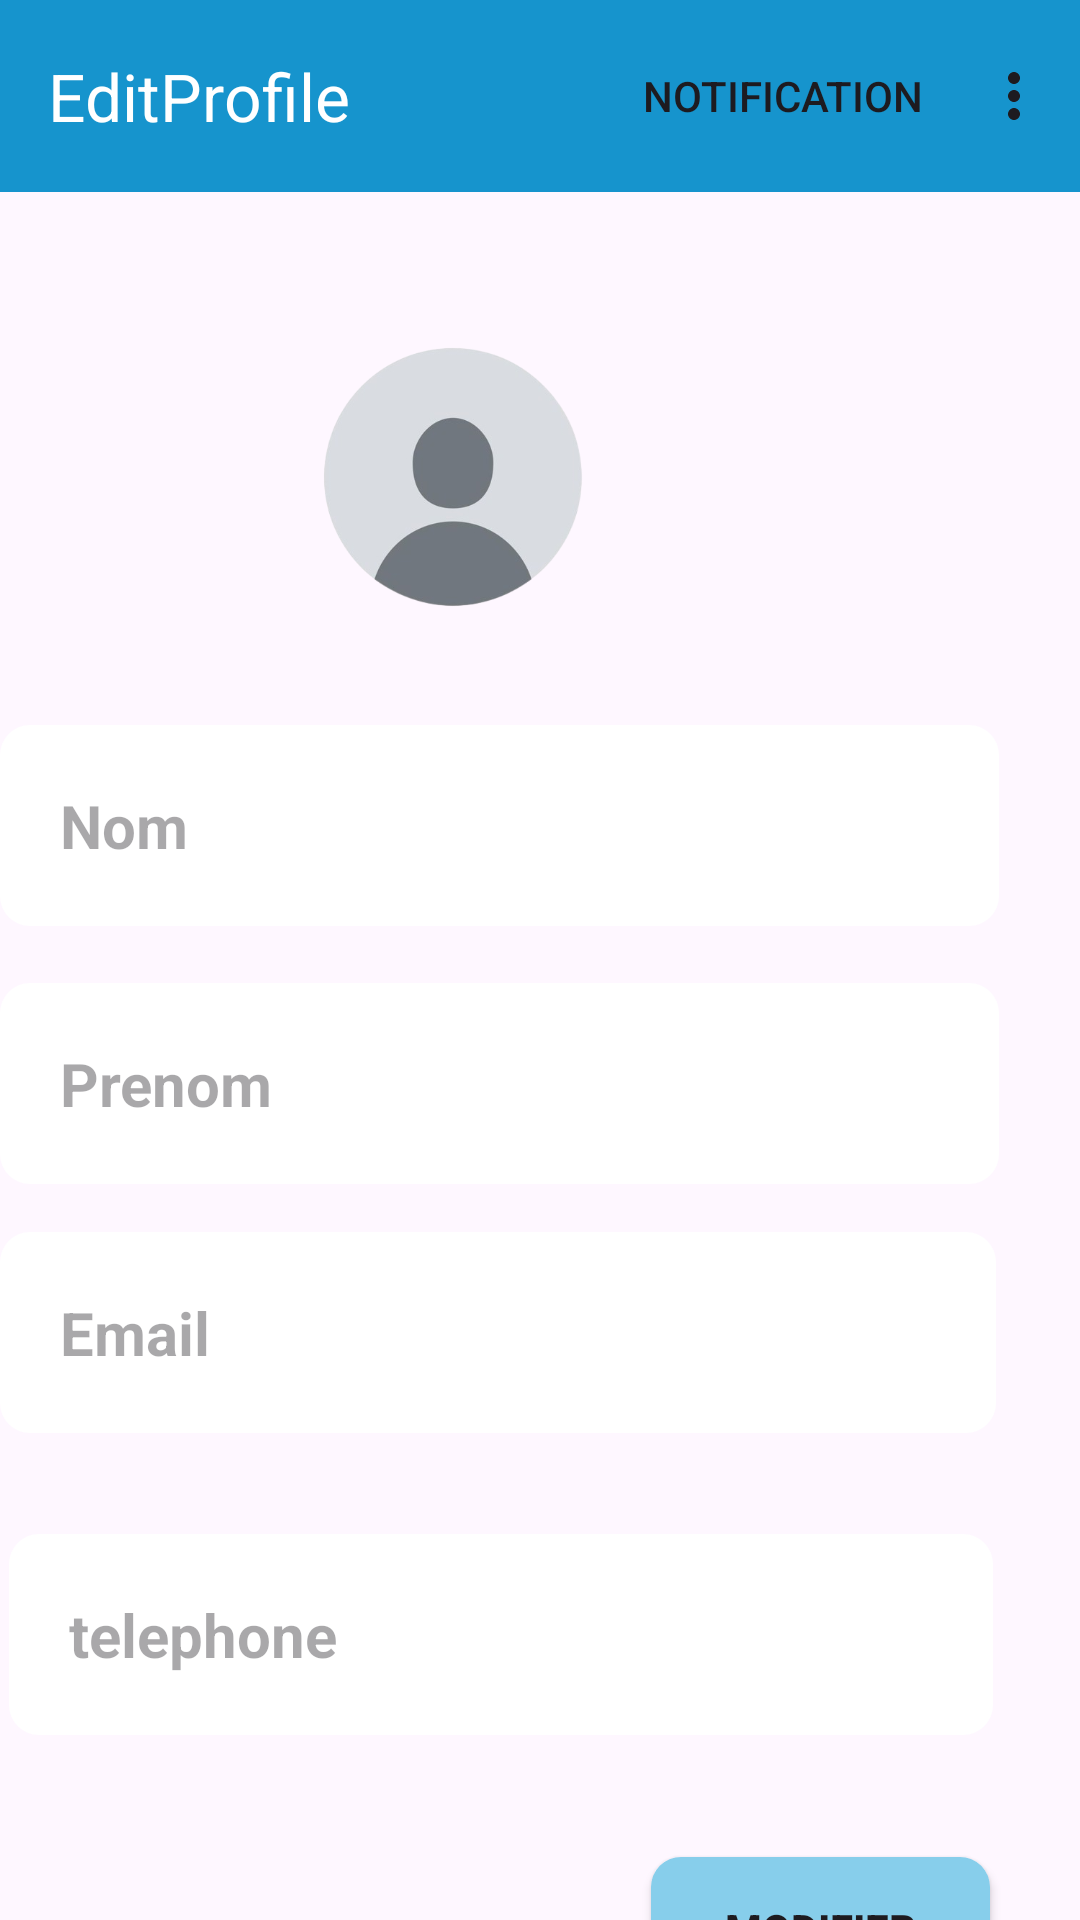

Android layout source for this screen:
<!-- AndroidManifest.xml: application theme Theme.Gestion_notes -->
<!-- res/layout/editprofile.xml -->
<?xml version="1.0" encoding="utf-8"?>
<RelativeLayout xmlns:android="http://schemas.android.com/apk/res/android"
    xmlns:tools="http://schemas.android.com/tools"
    android:layout_width="match_parent"
    android:layout_height="match_parent"
    xmlns:app="http://schemas.android.com/apk/res-auto">
    <com.google.android.material.appbar.MaterialToolbar
        android:id="@+id/toolbar"
        android:layout_width="match_parent"
        android:layout_height="wrap_content"
        android:background="#1694CD"
        app:menu="@menu/menu"
        app:title="EditProfile"
        app:navigationIcon="@drawable/flesh"

        app:titleTextColor="#ffffff"
        android:theme="@style/ThemeOverlay.AppCompat.ActionBar" />

    <ImageView
        android:id="@+id/profileImageView"
        android:enabled="false"
        android:layout_width="120dp"
        android:layout_height="120dp"
        android:layout_below="@id/toolbar"
        android:layout_alignParentEnd="true"
        android:layout_marginTop="35dp"
        android:layout_marginEnd="149dp"
        android:src="@drawable/profile_avatar"
        tools:ignore="MissingClass" />

    <EditText
        android:id="@+id/editTextTextEmailAddress"

        android:layout_width="353dp"
        android:layout_height="wrap_content"
        android:layout_alignBottom="@+id/profileImageView"
        android:layout_alignParentEnd="true"
        android:layout_marginEnd="27dp"
        android:layout_marginBottom="-90dp"
        android:background="@drawable/btn_background_1"
        android:ems="10"
        android:hint="Nom"
        android:inputType="textEmailAddress"
        android:padding="20dp"
        android:textSize="20dp"
        android:textStyle="bold" />

    <EditText
        android:id="@+id/editTextTextEmailAddress1"

        android:layout_width="350dp"
        android:layout_height="wrap_content"
        android:layout_alignBottom="@+id/profileImageView"
        android:layout_alignParentEnd="true"
        android:layout_marginEnd="27dp"
        android:layout_marginBottom="-176dp"
        android:background="@drawable/btn_background_1"
        android:ems="10"
        android:hint="Prenom"
        android:inputType="textEmailAddress"
        android:padding="20dp"
        android:textSize="20dp"
        android:textStyle="bold" />

    <EditText
        android:id="@+id/editTextTextEmailAddress2"
        android:layout_width="349dp"
        android:layout_height="wrap_content"

        android:layout_alignBottom="@+id/profileImageView"
        android:layout_alignParentEnd="true"
        android:layout_marginEnd="28dp"
        android:layout_marginBottom="-259dp"
        android:background="@drawable/btn_background_1"
        android:ems="10"
        android:hint="Email"
        android:inputType="textEmailAddress"
        android:padding="20dp"
        android:textSize="20dp"
        android:textStyle="bold" />

    <EditText
        android:id="@+id/editTextPhone"

        android:layout_width="345dp"
        android:layout_height="wrap_content"
        android:layout_alignStart="@+id/editTextTextEmailAddress2"
        android:layout_alignEnd="@+id/editTextTextEmailAddress2"
        android:layout_alignBottom="@+id/editTextTextEmailAddress2"
        android:layout_marginStart="3dp"
        android:layout_marginEnd="1dp"
        android:layout_marginBottom="-101dp"
        android:background="@drawable/btn_background_1"
        android:ems="10"
        android:hint="telephone"
        android:inputType="phone"
        android:padding="20dp"
        android:textSize="20dp"
        android:textStyle="bold" />

    <androidx.appcompat.widget.AppCompatButton
        android:id="@+id/button8"
        android:layout_width="113dp"
        android:layout_height="wrap_content"
        android:layout_alignBottom="@+id/editTextPhone"
        android:layout_alignParentEnd="true"
        android:layout_marginEnd="30dp"
        android:layout_marginBottom="-89dp"
        android:textStyle="bold"
        android:background="@drawable/button_background"
        android:text="Modifier" />


</RelativeLayout>
<!-- resources referenced by this layout -->
<resources>
  <!-- drawable btn_background_1 (drawable) -->
  <?xml version="1.0" encoding="utf-8"?>
  <selector xmlns:android="http://schemas.android.com/apk/res/android">
  <item>
      <shape android:shape="rectangle">
      <solid android:color="#ffffff"/>
          <corners android:radius="10dp"/>
      </shape>
  </item>
  </selector>
  <!-- drawable button_background (drawable) -->
  <?xml version="1.0" encoding="utf-8"?>
  <selector xmlns:android="http://schemas.android.com/apk/res/android">
  <item>
      <shape android:shape="rectangle">
          <corners android:radius="10dp"/>
          <solid android:color="@color/blue"/>
  
      </shape>
  </item>
  </selector>
  <!-- drawable profile_avatar: png bitmap (drawable, 46557 bytes) -->
  <style name="Theme.Gestion_notes" parent="Base.Theme.Gestion_notes" />
  <color name="blue">#87ceeb</color>
  <style name="Base.Theme.Gestion_notes" parent="Theme.Material3.DayNight.NoActionBar">
          
          
      </style>
</resources>
